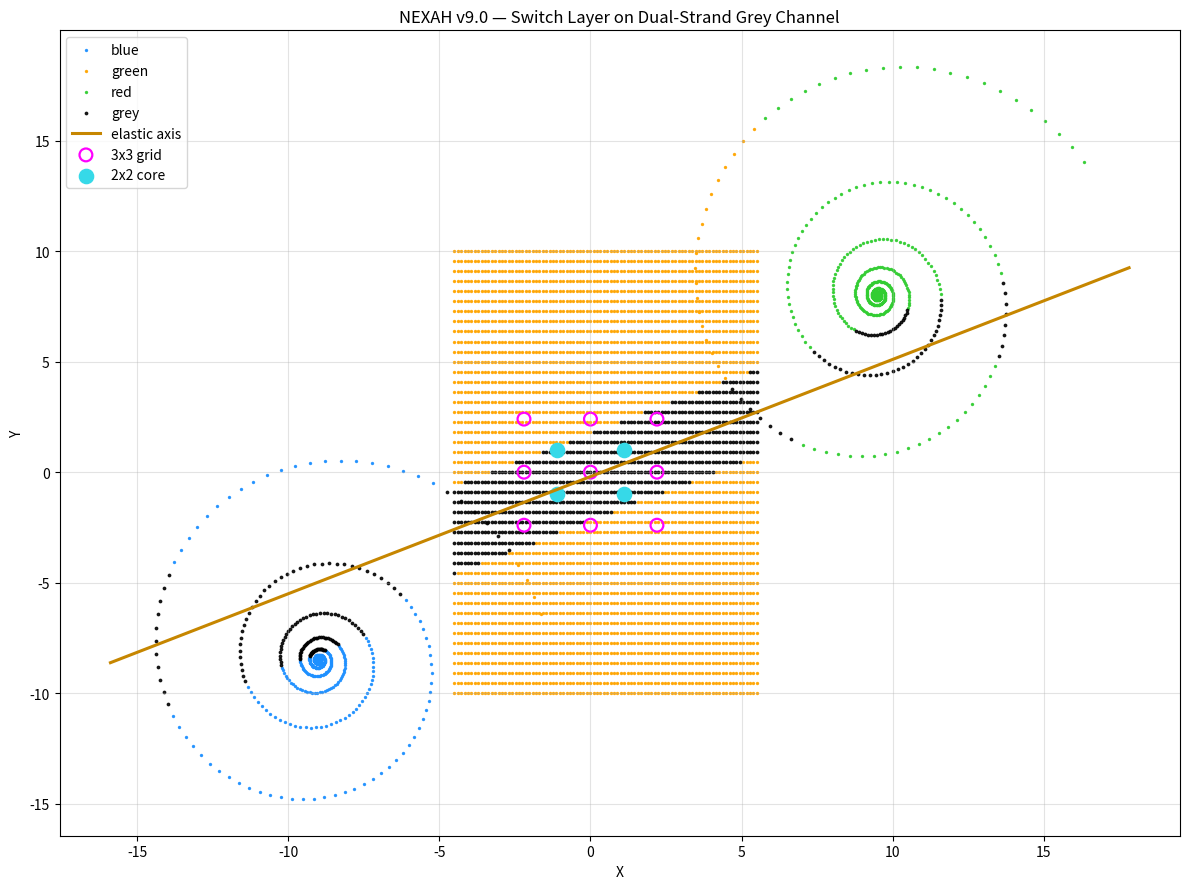
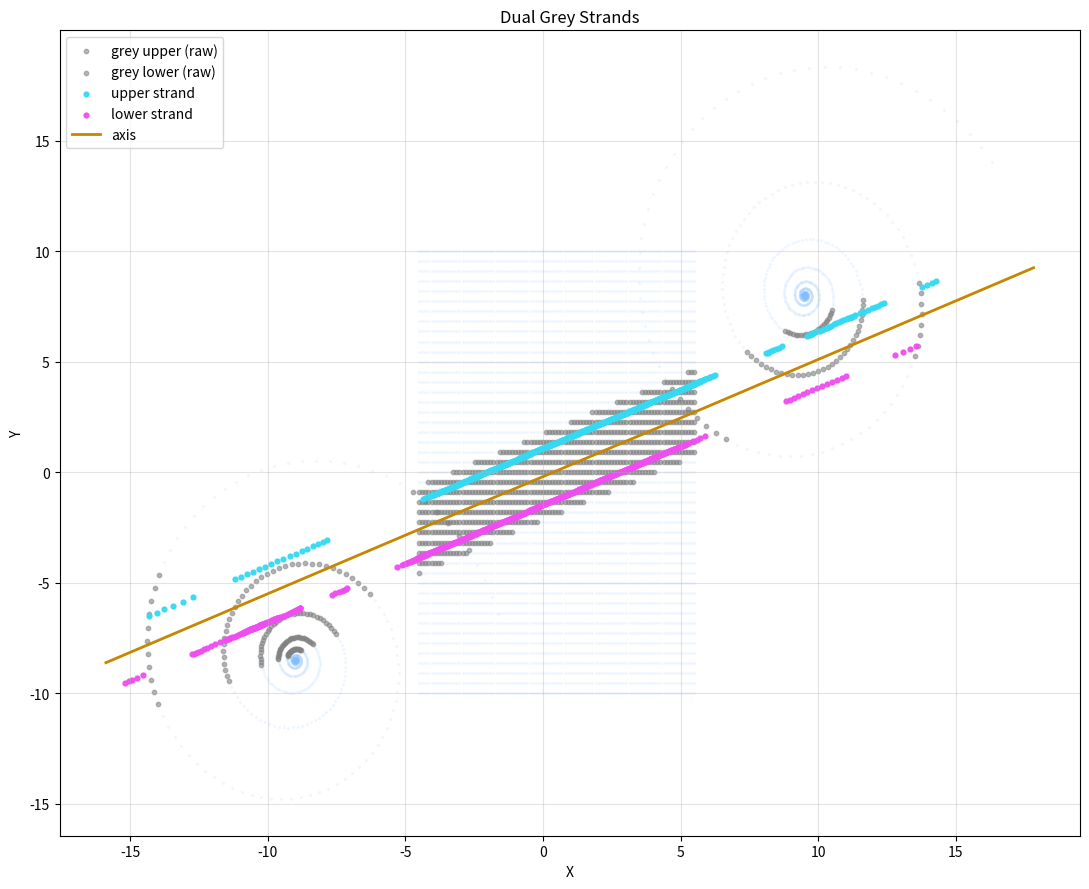
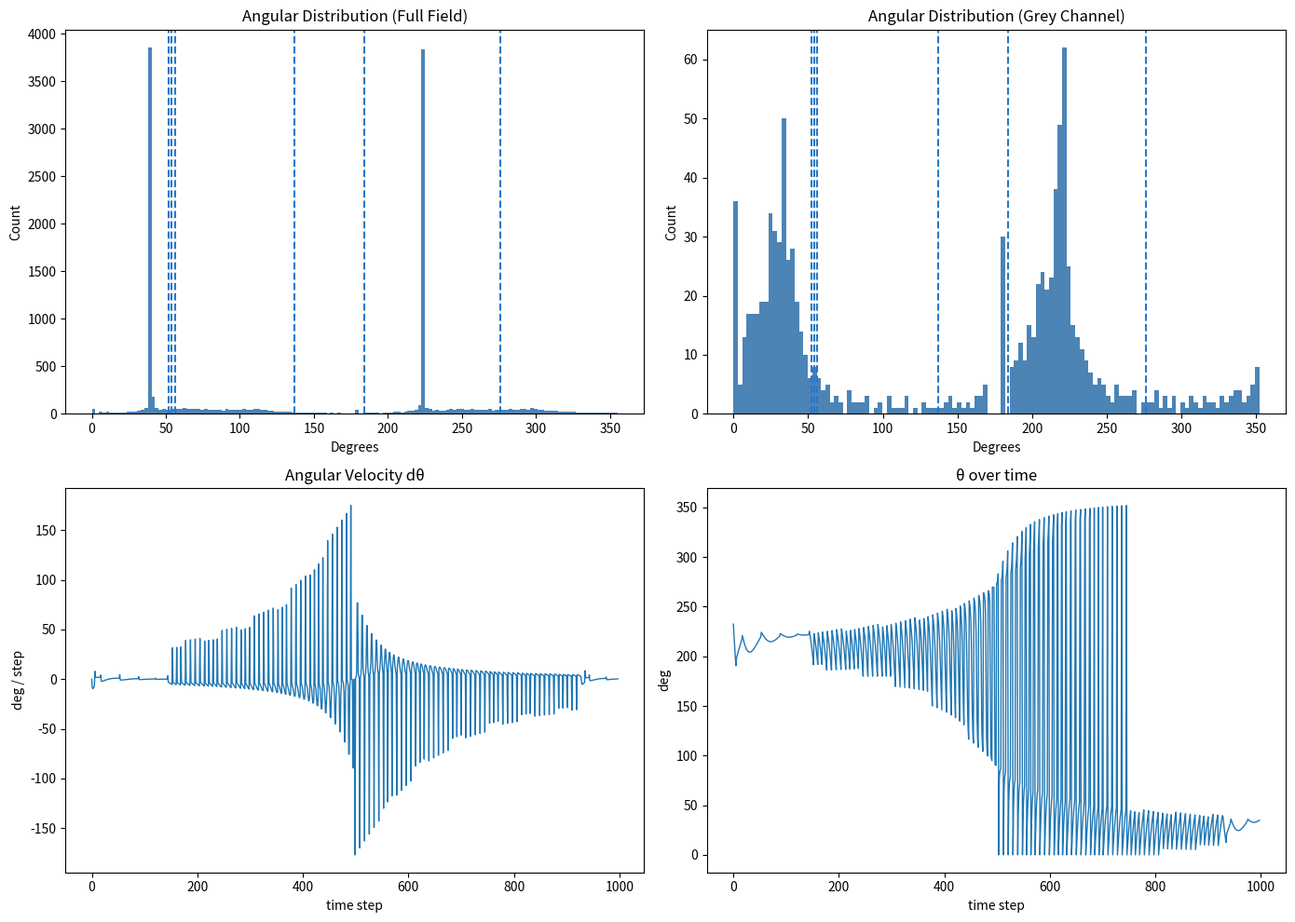
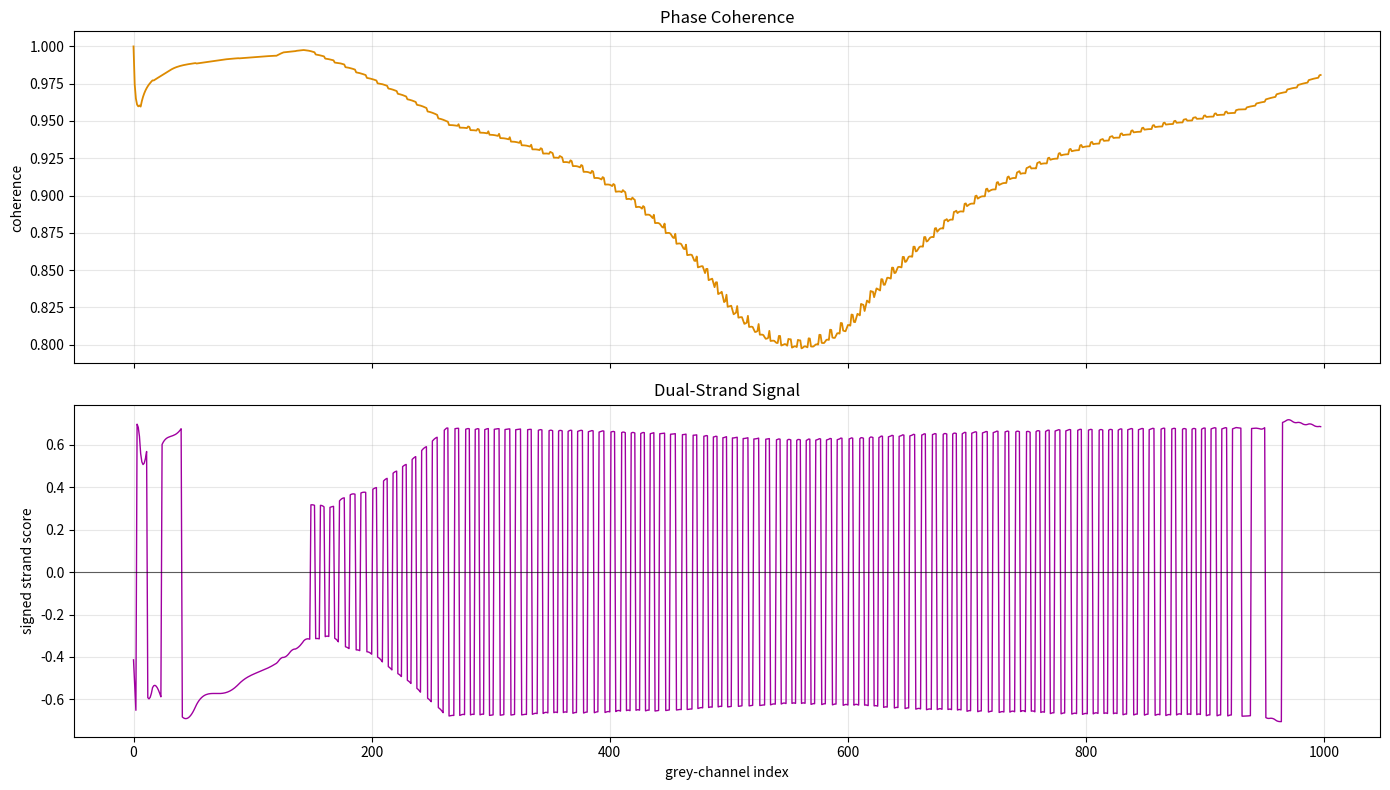
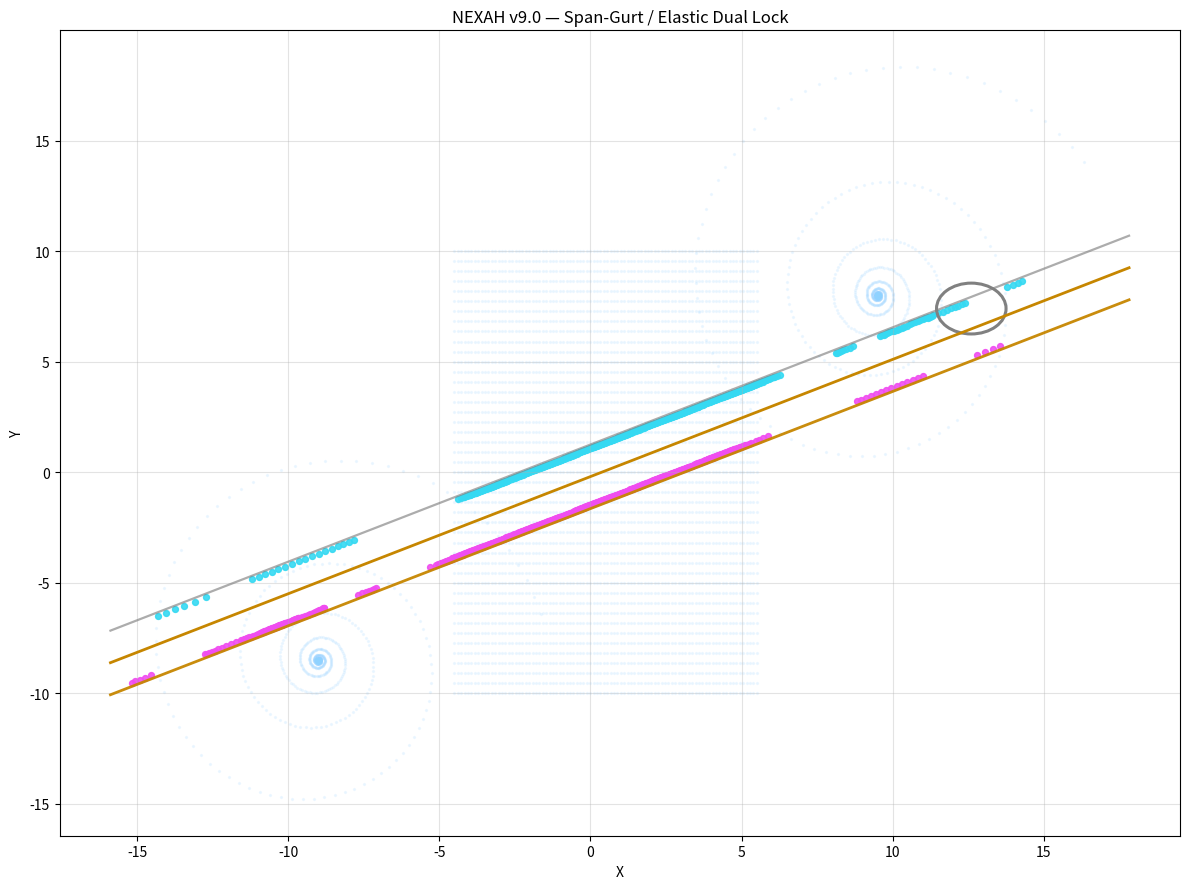
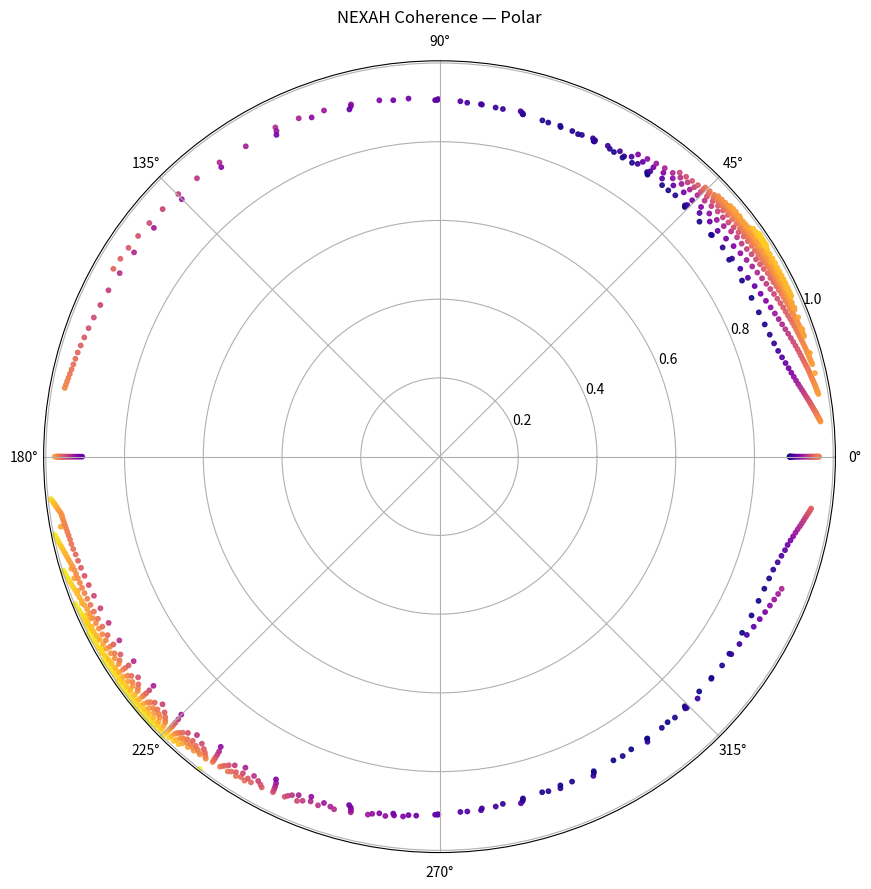
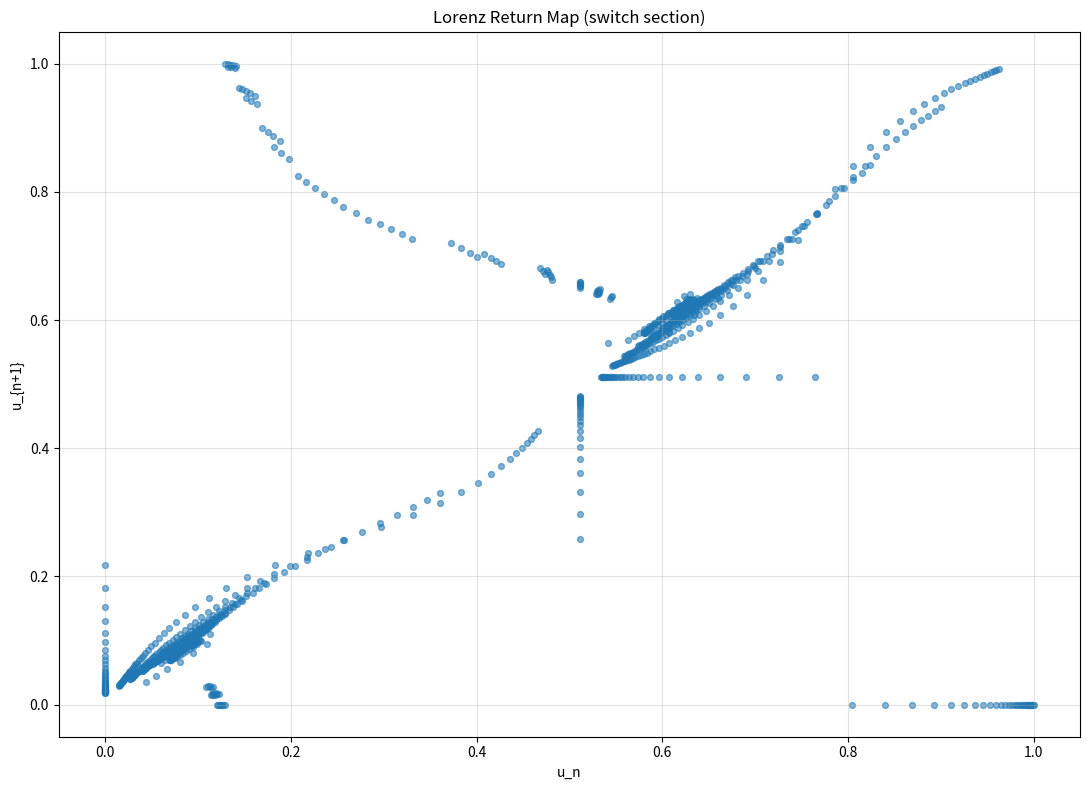

These figures' Python source, in order:
# nexah_core_model_v.9.0.py

import numpy as np
import matplotlib.pyplot as plt


# ============================================================
# NEXAH v9.0
# Switch Layer + State Machine on Dual-Strand Grey Channel
# ------------------------------------------------------------
# Idea:
# - build a full field with blue / green / red / grey
# - identify a grey channel around an elastic axis
# - split grey into lower / upper strand
# - define a switch-layer state machine
# - track transitions between contracting and expanding regimes
# ============================================================


# ------------------------------------------------------------
# PARAMETERS
# ------------------------------------------------------------
steps = 22000

# left / right seeds
left_center = np.array([-9.0, -8.5])
right_center = np.array([9.5, 8.0])

# global affine / elastic axis
axis_slope = 0.53
axis_intercept = -0.2

# lobe geometry
left_a = 7.5
left_b = 10.5
right_a = 8.0
right_b = 11.5

# green middle field
mid_x_min, mid_x_max = -4.5, 5.5
mid_y_min, mid_y_max = -10.0, 10.0

# grey channel parameters
grey_dist_main = 1.75
grey_dist_soft = 2.85

# dual-strand separation around axis
strand_offset = 1.45

# 3x3 and 2x2 grid anchors
grid3_x = np.array([-2.2, 0.0, 2.2])
grid3_y = np.array([-2.4, 0.0, 2.4])

grid2_x = np.array([-1.1, 1.1])
grid2_y = np.array([-1.0, 1.0])

# switch layer thresholds
switch_window_halfwidth = 1.15
coherence_window = 120

# rendering / sampling
thin_alpha = 0.25
dot_size = 2


# ------------------------------------------------------------
# HELPERS
# ------------------------------------------------------------
def ellipse_spiral(cx, cy, a, b, turns=40, points_per_turn=85,
                   radial_shrink=0.985, phase=0.0):
    xs, ys = [], []
    r = 1.0
    total = turns * points_per_turn
    for i in range(total):
        t = 2 * np.pi * i / points_per_turn + phase
        x = cx + (a * r) * np.cos(t)
        y = cy + (b * r) * np.sin(t)
        xs.append(x)
        ys.append(y)
        r *= radial_shrink
    return np.array(xs), np.array(ys)


def line_distance_and_projection(x, y, m, b):
    """
    Distance and orthogonal projection to y = m x + b
    """
    # line in implicit form: m x - y + b = 0
    denom = np.sqrt(m * m + 1.0)
    signed_dist = (m * x - y + b) / denom
    dist = np.abs(signed_dist)

    # orthogonal projection
    x_proj = (x + m * (y - b)) / (1.0 + m * m)
    y_proj = m * x_proj + b
    return dist, signed_dist, x_proj, y_proj


def axis_y(x, m, b):
    return m * x + b


def build_middle_field():
    xs, ys = [], []
    x_vals = np.linspace(mid_x_min, mid_x_max, 90)
    y_vals = np.linspace(mid_y_min, mid_y_max, 45)
    for x in x_vals:
        for y in y_vals:
            xs.append(x)
            ys.append(y)
    return np.array(xs), np.array(ys)


def classify_main_regions(x, y):
    """
    Main color partition:
    blue  = left contracting lobe
    green = middle region
    red   = right expanding lobe
    """
    if x < -4.5:
        return "blue"
    elif x > 5.5:
        return "red"
    else:
        return "green"


def build_full_field():
    # left spiral
    xb, yb = ellipse_spiral(
        left_center[0], left_center[1], left_a, left_b,
        turns=52, points_per_turn=80, radial_shrink=0.991, phase=0.2
    )

    # right spiral
    xr, yr = ellipse_spiral(
        right_center[0], right_center[1], right_a, right_b,
        turns=52, points_per_turn=82, radial_shrink=0.9915, phase=0.55
    )

    # middle cloud
    xg, yg = build_middle_field()

    # combine
    x = np.concatenate([xb, xg, xr])
    y = np.concatenate([yb, yg, yr])

    colors = np.array([classify_main_regions(xx, yy) for xx, yy in zip(x, y)], dtype=object)
    return x, y, colors


def grey_channel_mask(x, y, m, b):
    dist, signed_dist, x_proj, y_proj = line_distance_and_projection(x, y, m, b)

    # stronger channel in central bridge, softer in outer range
    central = (x > -6.5) & (x < 15.5)
    mask_main = (dist < grey_dist_main) & central
    mask_soft = (dist < grey_dist_soft) & (~central) & (x > -18.5) & (x < 20.5)

    mask = mask_main | mask_soft
    return mask, dist, signed_dist, x_proj, y_proj


def split_dual_strands(x, y, signed_dist):
    """
    Split grey channel into upper / lower strands around the axis.
    """
    upper = signed_dist < 0.0
    lower = signed_dist >= 0.0
    return upper, lower


def build_3x3_grid():
    pts = []
    for gx in grid3_x:
        for gy in grid3_y:
            pts.append((gx, gy))
    return np.array(pts)


def build_2x2_core():
    pts = []
    for gx in grid2_x:
        for gy in grid2_y:
            pts.append((gx, gy))
    return np.array(pts)


def nearest_point_indices(px, py, xs, ys):
    ids = []
    for x0, y0 in zip(px, py):
        d2 = (xs - x0) ** 2 + (ys - y0) ** 2
        ids.append(np.argmin(d2))
    return np.array(ids, dtype=int)


def compute_theta(x, y, x0=0.0, y0=0.0):
    th = np.degrees(np.arctan2(y - y0, x - x0))
    th = np.mod(th, 360.0)
    return th


def angular_velocity(theta_deg):
    th = np.radians(theta_deg)
    unwrapped = np.unwrap(th)
    dth = np.diff(unwrapped)
    dth_deg = np.degrees(dth)
    dth_deg = np.concatenate([[0.0], dth_deg])
    return dth_deg


def rolling_mean(x, w):
    x = np.asarray(x, dtype=float)
    out = np.zeros_like(x)
    for i in range(len(x)):
        a = max(0, i - w + 1)
        out[i] = np.mean(x[a:i + 1])
    return out


def normalize_01(x):
    x = np.asarray(x, dtype=float)
    mn = np.min(x)
    mx = np.max(x)
    if mx - mn < 1e-12:
        return np.zeros_like(x)
    return (x - mn) / (mx - mn)


def switch_state_machine(score, coherence, signed_offset):
    """
    Four symbolic states on the dual grey channel.
    """
    if coherence > 0.90 and signed_offset > 0.55:
        return "upper_lock"
    elif coherence > 0.90 and signed_offset < -0.55:
        return "lower_lock"
    elif score > 0.55:
        return "switch"
    else:
        return "drift"


# ------------------------------------------------------------
# BUILD FIELD
# ------------------------------------------------------------
x, y, base_colors = build_full_field()

grey_mask, grey_dist, grey_signed_dist, x_proj, y_proj = grey_channel_mask(
    x, y, axis_slope, axis_intercept
)

full_colors = base_colors.copy()
full_colors[grey_mask] = "grey"

grey_upper_mask = grey_mask & (grey_signed_dist < 0.0)
grey_lower_mask = grey_mask & (grey_signed_dist >= 0.0)

# build synthetic upper / lower strands
x_upper = x_proj[grey_upper_mask]
y_upper = y_proj[grey_upper_mask] + strand_offset / np.sqrt(1.0 + axis_slope * axis_slope)

x_lower = x_proj[grey_lower_mask]
y_lower = y_proj[grey_lower_mask] - strand_offset / np.sqrt(1.0 + axis_slope * axis_slope)

# 3x3 and 2x2 grids
grid3 = build_3x3_grid()
grid2 = build_2x2_core()

grid3_ids = nearest_point_indices(grid3[:, 0], grid3[:, 1], x, y)
grid2_ids = nearest_point_indices(grid2[:, 0], grid2[:, 1], x, y)

# ------------------------------------------------------------
# ANGULAR ANALYSIS ON GREY CHANNEL
# ------------------------------------------------------------
xg = x[grey_mask]
yg = y[grey_mask]

theta_full = compute_theta(x, y)
theta_grey = compute_theta(xg, yg)

dtheta_grey = angular_velocity(theta_grey)

# coherence and score
coherence = 1.0 - normalize_01(np.abs(dtheta_grey))
grey_score = 1.0 - normalize_01(grey_dist[grey_mask])

coherence_smoothed = rolling_mean(coherence, coherence_window)
grey_score_smoothed = rolling_mean(grey_score, coherence_window)

# signed axis offset inside grey channel
signed_offset = grey_signed_dist[grey_mask]

# state machine along grey channel
states = np.array([
    switch_state_machine(s, c, d)
    for s, c, d in zip(grey_score_smoothed, coherence_smoothed, signed_offset)
], dtype=object)

# ------------------------------------------------------------
# PLOTTING
# ------------------------------------------------------------
fig, ax = plt.subplots(figsize=(12, 9))

mask_blue = full_colors == "blue"
mask_green = full_colors == "green"
mask_red = full_colors == "red"
mask_grey = full_colors == "grey"

ax.scatter(x[mask_blue], y[mask_blue], s=dot_size, c="dodgerblue", alpha=0.90, label="blue")
ax.scatter(x[mask_green], y[mask_green], s=dot_size, c="orange", alpha=0.90, label="green")
ax.scatter(x[mask_red], y[mask_red], s=dot_size, c="limegreen", alpha=0.90, label="red")
ax.scatter(x[mask_grey], y[mask_grey], s=dot_size + 1, c="black", alpha=0.85, label="grey")

# elastic axis
x_line = np.linspace(np.min(x) - 1.5, np.max(x) + 1.5, 400)
y_line = axis_y(x_line, axis_slope, axis_intercept)
ax.plot(x_line, y_line, color="#c68600", lw=2.2, label="elastic axis")

# 3x3 grid
ax.scatter(grid3[:, 0], grid3[:, 1], s=85, facecolors="none",
           edgecolors="magenta", linewidths=1.6, label="3x3 grid")

# 2x2 core
ax.scatter(grid2[:, 0], grid2[:, 1], s=105, c="#36d9e8", edgecolors="#36d9e8", label="2x2 core")

ax.set_title("NEXAH v9.0 — Switch Layer on Dual-Strand Grey Channel")
ax.set_xlabel("X")
ax.set_ylabel("Y")
ax.grid(True, alpha=0.35)
ax.legend(loc="upper left")
plt.tight_layout()
plt.show()


# ------------------------------------------------------------
# DUAL STRANDS
# ------------------------------------------------------------
fig, ax = plt.subplots(figsize=(11, 9))

ax.scatter(x, y, s=2, c="#7fbfff", alpha=0.08)
ax.scatter(xg[grey_signed_dist[grey_mask] < 0.0], yg[grey_signed_dist[grey_mask] < 0.0],
           s=10, c="gray", alpha=0.55, label="grey upper (raw)")
ax.scatter(xg[grey_signed_dist[grey_mask] >= 0.0], yg[grey_signed_dist[grey_mask] >= 0.0],
           s=10, c="gray", alpha=0.55, label="grey lower (raw)")

ax.scatter(x_upper, y_upper, s=12, c="#35d9f2", alpha=0.95, label="upper strand")
ax.scatter(x_lower, y_lower, s=12, c="#f04df0", alpha=0.95, label="lower strand")
ax.plot(x_line, y_line, color="#c68600", lw=2.0, label="axis")

ax.set_title("Dual Grey Strands")
ax.set_xlabel("X")
ax.set_ylabel("Y")
ax.grid(True, alpha=0.35)
ax.legend(loc="upper left")
plt.tight_layout()
plt.show()


# ------------------------------------------------------------
# ANGULAR DIAGNOSTICS
# ------------------------------------------------------------
fig, axs = plt.subplots(2, 2, figsize=(14, 10))

axs[0, 0].hist(theta_full, bins=150, color="#4c84b6")
for v in [52, 54, 56, 137, 184, 276]:
    axs[0, 0].axvline(v, ls="--", lw=1.5, color="#2878c8")
axs[0, 0].set_title("Angular Distribution (Full Field)")
axs[0, 0].set_xlabel("Degrees")
axs[0, 0].set_ylabel("Count")

axs[0, 1].hist(theta_grey, bins=120, color="#4c84b6")
for v in [52, 54, 56, 137, 184, 276]:
    axs[0, 1].axvline(v, ls="--", lw=1.5, color="#2878c8")
axs[0, 1].set_title("Angular Distribution (Grey Channel)")
axs[0, 1].set_xlabel("Degrees")
axs[0, 1].set_ylabel("Count")

axs[1, 0].plot(dtheta_grey, lw=1.0)
axs[1, 0].set_title("Angular Velocity dθ")
axs[1, 0].set_xlabel("time step")
axs[1, 0].set_ylabel("deg / step")

axs[1, 1].plot(theta_grey, lw=1.0)
axs[1, 1].set_title("θ over time")
axs[1, 1].set_xlabel("time step")
axs[1, 1].set_ylabel("deg")

plt.tight_layout()
plt.show()


# ------------------------------------------------------------
# PHASE COHERENCE / SWITCH SIGNAL
# ------------------------------------------------------------
signed_strand_signal = np.zeros_like(coherence_smoothed)
signed_strand_signal[grey_signed_dist[grey_mask] < 0.0] = 1.0
signed_strand_signal[grey_signed_dist[grey_mask] >= 0.0] = -1.0
dual_signal = signed_strand_signal * grey_score_smoothed * (0.5 + 0.5 * coherence_smoothed)

fig, axs = plt.subplots(2, 1, figsize=(14, 8), sharex=True)

axs[0].plot(coherence_smoothed, color="#dd8a00", lw=1.3)
axs[0].set_title("Phase Coherence")
axs[0].set_ylabel("coherence")
axs[0].grid(True, alpha=0.30)

axs[1].plot(dual_signal, color="#a000a0", lw=1.0)
axs[1].axhline(0.0, color="k", lw=0.8, alpha=0.6)
axs[1].set_title("Dual-Strand Signal")
axs[1].set_xlabel("grey-channel index")
axs[1].set_ylabel("signed strand score")
axs[1].grid(True, alpha=0.30)

plt.tight_layout()
plt.show()


# ------------------------------------------------------------
# ELASTIC OVERLAY / SPAN-GURT
# ------------------------------------------------------------
fig, ax = plt.subplots(figsize=(12, 9))

ax.scatter(x, y, s=2, c="#8fd2ff", alpha=0.12)
ax.scatter(x_upper, y_upper, s=18, c="#35d9f2", alpha=0.90, label="upper strand")
ax.scatter(x_lower, y_lower, s=18, c="#f04df0", alpha=0.90, label="lower strand")

# three elastic guides
y_axis = axis_y(x_line, axis_slope, axis_intercept)
ax.plot(x_line, y_axis, color="#c68600", lw=2.0)
ax.plot(x_line, y_axis + 1.45, color="gray", lw=1.6, alpha=0.65)
ax.plot(x_line, y_axis - 1.45, color="#c68600", lw=2.0, alpha=0.95)

# emphasize right locking area
circle = plt.Circle((12.6, 7.4), 1.15, fill=False, color="gray", lw=2.2)
ax.add_patch(circle)

ax.set_title("NEXAH v9.0 — Span-Gurt / Elastic Dual Lock")
ax.set_xlabel("X")
ax.set_ylabel("Y")
ax.grid(True, alpha=0.35)
plt.tight_layout()
plt.show()


# ------------------------------------------------------------
# POLAR COHERENCE VIEW
# ------------------------------------------------------------
fig = plt.figure(figsize=(9, 9))
ax = plt.subplot(111, projection="polar")

th = np.radians(theta_grey)
r = 0.45 + 0.55 * coherence_smoothed
ax.scatter(th, r, c=coherence_smoothed, cmap="plasma", s=10, alpha=0.9)

ax.set_title("NEXAH Coherence — Polar", va="bottom")
plt.tight_layout()
plt.show()


# ------------------------------------------------------------
# RETURN MAP (switch section)
# ------------------------------------------------------------
u = normalize_01(theta_grey)
u_n = u[:-1]
u_np1 = u[1:]

fig, ax = plt.subplots(figsize=(11, 8))
ax.scatter(u_n, u_np1, s=18, alpha=0.55)
ax.set_title("Lorenz Return Map (switch section)")
ax.set_xlabel("u_n")
ax.set_ylabel("u_{n+1}")
ax.grid(True, alpha=0.35)
plt.tight_layout()
plt.show()


# ------------------------------------------------------------
# SUMMARY
# ------------------------------------------------------------
unique, counts = np.unique(full_colors, return_counts=True)
summary = dict(zip(unique, counts))
total = len(full_colors)

grey_upper_count = int(np.sum(grey_upper_mask))
grey_lower_count = int(np.sum(grey_lower_mask))

print("\n=== NEXAH v9.0 Summary ===")
for key in ["blue", "green", "red", "grey"]:
    val = summary.get(key, 0)
    print(f"{key}: {val} ({val / total:.3f})")

print(f"grey upper: {grey_upper_count}")
print(f"grey lower: {grey_lower_count}")
print(
    "phase coherence min/max/mean: "
    f"{coherence_smoothed.min():.4f} "
    f"{coherence_smoothed.max():.4f} "
    f"{coherence_smoothed.mean():.4f}"
)
print(
    "grey score min/max/mean: "
    f"{grey_score_smoothed.min():.4f} "
    f"{grey_score_smoothed.max():.4f} "
    f"{grey_score_smoothed.mean():.4f}"
)
print(
    "grey axis distance min/max/mean: "
    f"{grey_dist[grey_mask].min():.4f} "
    f"{grey_dist[grey_mask].max():.4f} "
    f"{grey_dist[grey_mask].mean():.4f}"
)
